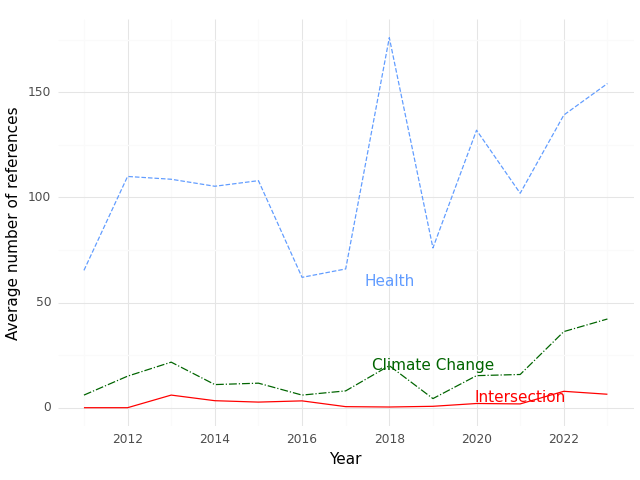

The file beside this chart, header and first rows:
, Year, intersection, health, climate
0, 2011, 0.0, 65.33, 6.0
1, 2012, 0.0, 110.0, 15.0
2, 2013, 6.0, 108.7, 21.67
3, 2014, 3.333, 105.3, 11.0
4, 2015, 2.667, 108.0, 11.67
5, 2016, 3.25, 62.0, 6.0
6, 2017, 0.5, 66.0, 8.0
7, 2018, 0.3333, 176.0, 20.0
8, 2019, 0.6667, 76.0, 4.333
9, 2020, 2.0, 132.0, 15.25
10, 2021, 1.8, 102.0, 15.8
11, 2022, 7.8, 139.2, 36.2
12, 2023, 6.4, 154.2, 42.2
